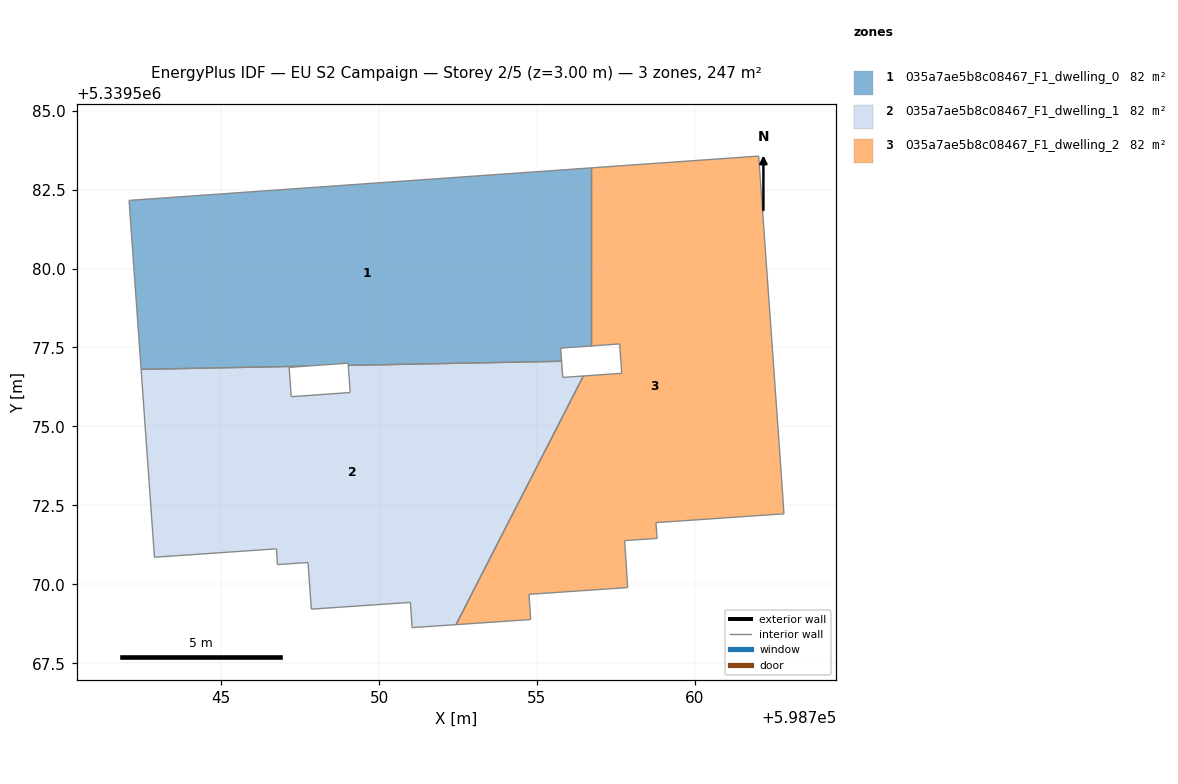
=== STOREY PLAN SPEC (per zone: floor XY polygon, exterior-wall plan segments, windows/doors) ===
zone 1: 035a7ae5b8c08467_F1_dwelling_0  (82.4 m²)
  floor: (598756.72, 5339583.19) (598756.72, 5339577.55) (598755.75, 5339577.48) (598755.78, 5339577.06) (598749.02, 5339576.93) (598749.02, 5339577.00) (598747.68, 5339576.91) (598742.46, 5339576.81) (598742.08, 5339582.16)
  interior walls: 9
zone 2: 035a7ae5b8c08467_F1_dwelling_1  (82.4 m²)
  floor: (598756.47, 5339576.60) (598752.44, 5339568.72) (598751.04, 5339568.63) (598750.99, 5339569.43) (598747.85, 5339569.21) (598747.75, 5339570.69) (598746.78, 5339570.62) (598746.75, 5339571.12) (598742.89, 5339570.86) (598742.46, 5339576.81) (598747.68, 5339576.91) (598747.15, 5339576.87) (598747.22, 5339575.94) (598749.08, 5339576.08) (598749.02, 5339576.93) (598755.78, 5339577.06) (598755.82, 5339576.55)
  interior walls: 17
zone 3: 035a7ae5b8c08467_F1_dwelling_2  (82.4 m²)
  floor: (598762.02, 5339583.56) (598762.74, 5339573.44) (598762.82, 5339572.23) (598758.77, 5339571.95) (598758.80, 5339571.46) (598757.78, 5339571.39) (598757.87, 5339569.90) (598754.75, 5339569.68) (598754.80, 5339568.88) (598752.44, 5339568.72) (598756.47, 5339576.60) (598757.68, 5339576.68) (598757.62, 5339577.61) (598756.72, 5339577.55) (598756.72, 5339583.19)
  interior walls: 15

=== DERIVED (storey summary) ===
Building: EU S2 Campaign
Storey: 2 of 5  (floor level z = 3.00 m)
Storey gross floor area: 247.2 m²
Zones on this storey: 3
  - 035a7ae5b8c08467_F1_dwelling_0: floor 82.4 m²
  - 035a7ae5b8c08467_F1_dwelling_1: floor 82.4 m²
  - 035a7ae5b8c08467_F1_dwelling_2: floor 82.4 m²
Zone adjacency (shared interzone walls):
  - 035a7ae5b8c08467_F1_dwelling_0 ↔ 035a7ae5b8c08467_F1_dwelling_1
  - 035a7ae5b8c08467_F1_dwelling_0 ↔ 035a7ae5b8c08467_F1_dwelling_2
  - 035a7ae5b8c08467_F1_dwelling_1 ↔ 035a7ae5b8c08467_F1_dwelling_2